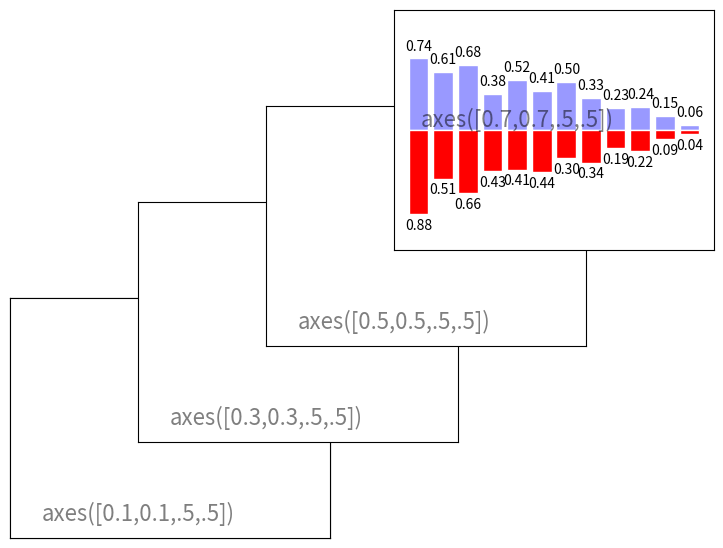

This chart was generated by the following Python code:
#!/usr/bin/env python
# coding: utf-8

# In[21]:


get_ipython().run_line_magic('matplotlib', 'inline')
import matplotlib.pyplot as plt
import numpy as np
#決定底框
plt.axes([0.1,0.1,.5,.5])
#給定刻度, 若不給定值, 圖的周邊無文字
plt.xticks([]), plt.yticks([])
plt.text(0.1,0.1, 'axes([0.1,0.1,.5,.5])',ha='left',va='center',size=16,alpha=.5)

'''
#決定第二層框


#決定第三層框


#決定第四層框

'''


# In[22]:


#決定底框
plt.axes([0.1,0.1,.5,.5])
plt.xticks([]), plt.yticks([])
plt.text(0.1,0.1, 'axes([0.1,0.1,.5,.5])',ha='left',va='center',size=16,alpha=.5)
#決定第二層框
plt.axes([0.3,0.3,.5,.5])
plt.xticks([]),plt.yticks([])
plt.text(0.1,0.1,'axes([0.3,0.3,.5,.5])',ha='left',va='center',size=16,alpha=.5)
#決定第三層框
plt.axes([0.5,0.5,.5,.5])
plt.xticks([]),plt.yticks([])
plt.text(0.1,0.1,'axes([0.5,0.5,.5,.5])',ha='left',va='center',size=16,alpha=.5)

#決定第四層框
plt.axes([0.7,0.7,.5,.5])
plt.xticks([]),plt.yticks([])
plt.text(0.1,0.1,'axes([0.7,0.7,.5,.5])',ha='left',va='center',size=16,alpha=.5)


# In[57]:


#配置12 組 Bar
n = 12 
X = np.arange(n)

 #給定數學運算式
Y1 = (1-X/float(n)) * np.random.uniform(0.5,1.0,n)
Y2 = (1-X/float(n)) * np.random.uniform(0.5,1.0,n)

#指定繪製區域, 給定 Bar 顏色, 邊界顏色
plt.bar(X, +Y1, facecolor='#9999ff', edgecolor='white')
plt.bar(X, -Y2, facecolor = 'red', edgecolor = 'white')
# +Y 指的是 XY 四象限的第一象限
# -Y 指的是 XY 四象限的第二象限

 #設定繪圖圖示區間
for x,y in zip(X,Y1):
    plt.text(x, y+0.05, '%.2f' % y, ha='center', va= 'bottom')
for x,y in zip(X,Y2):
    plt.text(x, -(y+0.05), '%.2f' % y, ha='center', va= 'top')
 #設定Y軸區間
plt.ylim(-1.25,+1.25)

